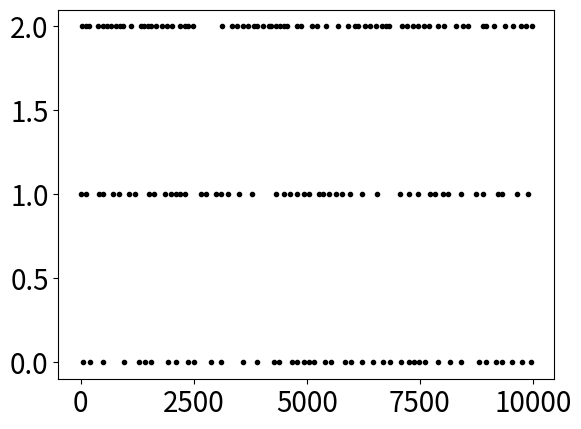
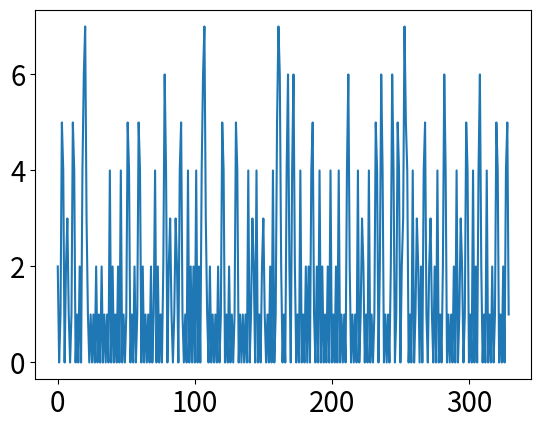

Source code (Python) for these figures, in order:
# -*- coding: utf-8 -*-
"""
Created on Sat Mar  2 17:50:11 2024

[redacted]
"""

import numpy as np
from matplotlib import pyplot as plt
import itertools
import matplotlib 
matplotlib.rc('xtick', labelsize=20) 
matplotlib.rc('ytick', labelsize=20)

# %% Izhikevich spiking circuit
lt = 10000
Ne = 2  # 2 excitation
Ni = 1  # 1 inhibition
N = Ne + Ni
re = np.random.rand(Ne)
ri = np.random.rand(Ni)
a = np.concatenate((0.02*np.ones(Ne) , 0.02+0.08*ri))
b = np.concatenate((0.2*np.ones(Ne), 0.25-0.05*ri))
c = np.concatenate((-65+15*re**2 , -65*np.ones(Ni)))
d = np.concatenate((8-6*re**2 , 2*np.ones(Ni)))
S = np.concatenate((0.5*np.random.rand(Ne+Ni, Ne), -np.random.rand(Ne+Ni, Ni)), axis=1)
v = -65*np.ones(Ne+Ni)
u = b*v
firing = []#np.zeros((lt,2))
for tt in range(lt):
    I = np.concatenate((5*np.random.randn(Ne) , 2*np.random.randn(Ni)))
    fired = np.where(v>=30)[0]
    firing.append([tt+0*fired, fired])
    v[fired] = c[fired]
    u[fired] = u[fired] + d[fired]
    I = I + np.sum(S[:,fired])
    v = v + 0.5*(0.04*v**2 + 5*v + 140 - u + I) # step 0.5 ms
    v = v + 0.5*(0.04*v**2 + 5*v + 140 - u + I) # for numerical
    u = u + a*(b*v - u) # stability

plt.figure()
for tt in range(lt):
    plt.plot(firing[tt][0], firing[tt][1],'k.')

# %% extract spike time per neuron... can later check ISI distribution
isi = np.zeros(N)
for nn in range(N):
    # spk_i = np.array([firing[ii][0] for ii in range(lt) if len(firing[ii][0])>0 and firing[ii][1]==nn]).squeeze()
    spk_i = []
    for tt in range(lt):
        if len(firing[tt][0])>0 and len(firing[tt][0])<2 and firing[tt][1]==nn:
            spk_i.append(firing[tt][0])
        elif len(firing[tt][0])>1:  # if we happen to have synchronous spike breaking CTMC!
            spk_i.append(np.array([firing[tt][0][0]]))  # random for the first one~
    spk_i = np.array(spk_i).squeeze()
    isi[nn] = np.min(np.diff(spk_i))
min_isi = np.min(isi)
print(min_isi)

# %%
# scan through spikes to find smallest step
# sliding window to compute tau and C
def spk2statetime(firing, window=20, N=N):
    """
    given the firing (time and neuron that fired) data, we choose time window to slide through,
    then convert to network states and the timing of transition
    """
    spins = [0,1]  # binary patterns
    combinations = list(itertools.product(spins, repeat=N))  # possible configurations
    states_spk = np.zeros(lt-window)
    for tt in range(lt-window):
        this_window = firing[tt:tt+window]
        word = np.zeros(N)  # template for the binary word
        for ti in range(window): # in time
            if len(this_window[ti][1])>0:
                this_neuron = this_window[ti][1][0]  # the neuron that fired
                word[this_neuron] = 1
        state_id = combinations.index(tuple(word))
        states_spk[tt] = state_id
    
    # now compute all the transitions
    trans_temp = np.diff(states_spk)  # find transitions
    spk_times = np.where(np.abs(trans_temp)>0)[0]  # spike timing
    spk_states = states_spk[spk_times].astype(int)   # spiking states
    return spk_states, spk_times

spk_states, spk_times = spk2statetime(firing)
plt.figure()
plt.plot(spk_states)

# %% NEXT
# put code together
# check if Wij roughly matches M
# check how to interpret higher-order w_ijk -> response curve!
# come back to thinkig about the time window

# %%
# # Simulation parameters
# dt = 0.1  # time step in milliseconds
# timesteps = 1000  # total simulation steps

# # Neuron parameters
# tau = 10.0  # membrane time constant
# v_rest = -65.0  # resting membrane potential
# v_threshold = -50.0  # spike threshold
# v_reset = -65.0  # reset potential after a spike

# # Synaptic weight matrix
# synaptic_weights = np.array([[0, 1, -1],  # Neuron 0 connections
#                              [5, 0, 5],  # Neuron 1 connections
#                              [-2, 3, 0]])*30 # Neuron 2 connections
# # synaptic_weights = np.random.randn(3,3)*.8

# # Synaptic filtering parameters
# tau_synaptic = 2.0  # synaptic time constant

# # Initialize neuron membrane potentials and synaptic inputs
# v_neurons = np.zeros((3, timesteps))
# synaptic_inputs = np.zeros((3, timesteps))
# spike_times = []

# # Simulation loop
# for t in range(1, timesteps):

#     # Update neuron membrane potentials using leaky integrate-and-fire model
#     v_neurons[:, t] = v_neurons[:, t - 1] + dt/tau*(v_rest - v_neurons[:, t - 1]) + np.random.randn(3)*.5
    
#     # Check for spikes
#     spike_indices = np.where(v_neurons[:, t] > v_threshold)[0]
    
#     # Apply synaptic connections with synaptic filtering
#     synaptic_inputs[:, t] = synaptic_inputs[:, t-1] + dt*( \
#                             -synaptic_inputs[:, t-1]/tau_synaptic + np.sum(synaptic_weights[:, spike_indices], axis=1))

#     # Update membrane potentials with synaptic inputs
#     v_neurons[:, t] += synaptic_inputs[:, t]*dt
    
#     # reset and record spikes
#     v_neurons[spike_indices, t] = v_reset  # Reset membrane potential for neurons that spiked
#     if len(spike_indices) > 0:
#         spike_times.append(t * dt)

# # Plotting
# plt.figure(figsize=(10, 5))
# for i in range(3):
#     plt.plot(np.arange(timesteps) * dt, v_neurons[i, :], label=f'Neuron {i}')

# plt.scatter(spike_times, np.ones_like(spike_times) * v_threshold, color='red', marker='o', label='Spikes')
# plt.xlabel('Time (ms)')
# plt.ylabel('Membrane Potential')
# plt.title('Neural Circuit Simulation')
# plt.legend()
# plt.show()
